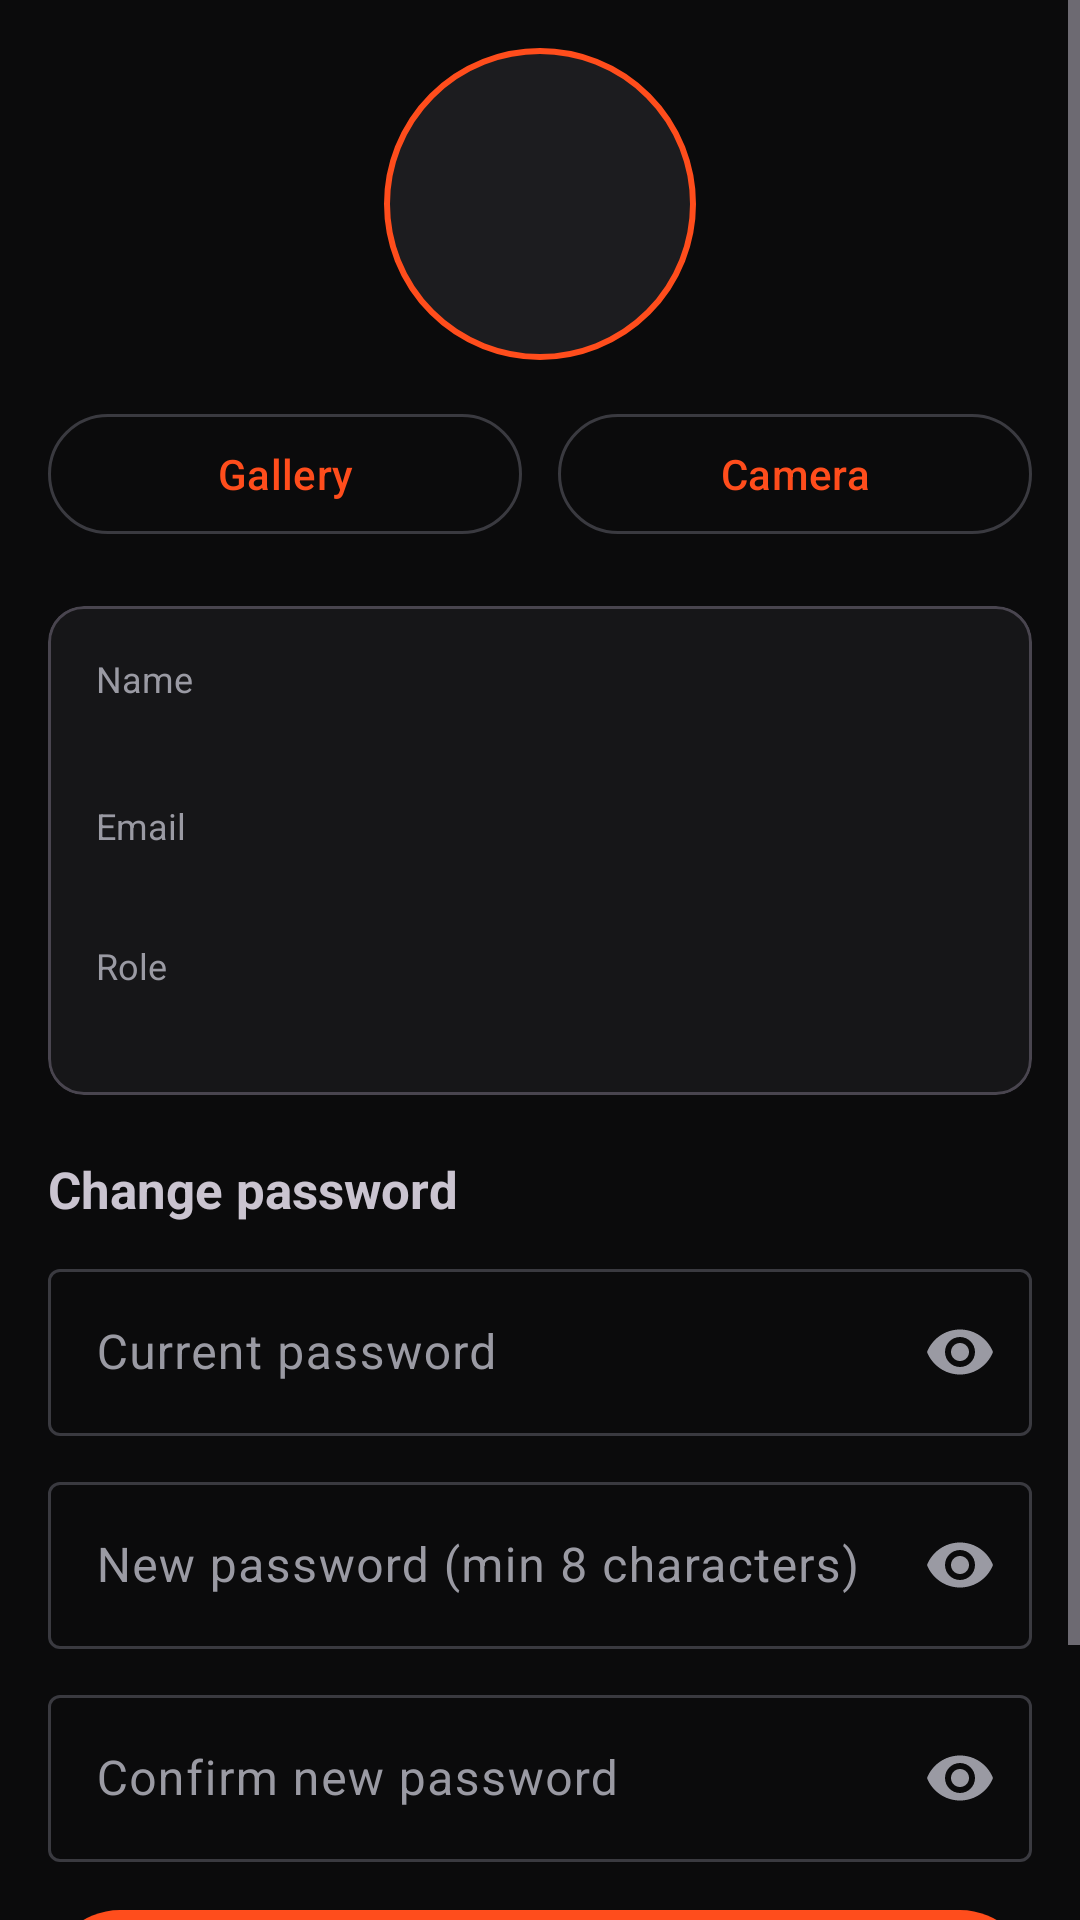

Layout XML and referenced resources for this Android screen:
<!-- AndroidManifest.xml: application theme Theme.BxoStock -->
<!-- res/layout/fragment_profile.xml -->
<?xml version="1.0" encoding="utf-8"?>
<ScrollView xmlns:android="http://schemas.android.com/apk/res/android"
    xmlns:app="http://schemas.android.com/apk/res-auto"
    android:layout_width="match_parent"
    android:layout_height="match_parent">

    <LinearLayout
        android:layout_width="match_parent"
        android:layout_height="wrap_content"
        android:orientation="vertical"
        android:padding="16dp">

        <LinearLayout
            android:layout_width="match_parent"
            android:layout_height="wrap_content"
            android:layout_marginBottom="20dp"
            android:gravity="center_horizontal"
            android:orientation="vertical">

            <FrameLayout
                android:layout_width="104dp"
                android:layout_height="104dp">
                <ImageView android:id="@+id/ivPhoto" android:layout_width="match_parent"
                    android:layout_height="match_parent" android:background="@drawable/bg_avatar"
                    android:contentDescription="Profile photo" android:scaleType="centerCrop" />
                <TextView android:id="@+id/tvInitial" android:layout_width="match_parent"
                    android:layout_height="match_parent" android:gravity="center"
                    android:textColor="?attr/colorPrimary" android:textSize="40sp"
                    android:textStyle="bold" />
            </FrameLayout>

            <LinearLayout android:layout_width="match_parent" android:layout_height="wrap_content"
                android:layout_marginTop="14dp" android:orientation="horizontal">
                <com.google.android.material.button.MaterialButton android:id="@+id/btnGallery"
                    style="@style/Widget.Material3.Button.OutlinedButton"
                    android:layout_width="0dp" android:layout_height="wrap_content"
                    android:layout_marginEnd="6dp" android:layout_weight="1" android:text="Gallery" />
                <com.google.android.material.button.MaterialButton android:id="@+id/btnCamera"
                    style="@style/Widget.Material3.Button.OutlinedButton"
                    android:layout_width="0dp" android:layout_height="wrap_content"
                    android:layout_marginStart="6dp" android:layout_weight="1" android:text="Camera" />
            </LinearLayout>

            <com.google.android.material.button.MaterialButton android:id="@+id/btnRemovePhoto"
                style="@style/Widget.Material3.Button.TextButton"
                android:layout_width="wrap_content" android:layout_height="wrap_content"
                android:text="Remove photo" android:textColor="#FF6B6B" android:visibility="gone" />

            <TextView android:id="@+id/tvPhotoMsg" android:layout_width="match_parent"
                android:layout_height="wrap_content" android:layout_marginTop="6dp"
                android:gravity="center" android:visibility="gone" />
        </LinearLayout>

        <com.google.android.material.card.MaterialCardView
            style="@style/Widget.Material3.CardView.Outlined"
            android:layout_width="match_parent"
            android:layout_height="wrap_content"
            app:cardBackgroundColor="?attr/colorSurface">
            <LinearLayout android:layout_width="match_parent" android:layout_height="wrap_content"
                android:orientation="vertical" android:padding="16dp">
                <TextView android:layout_width="wrap_content" android:layout_height="wrap_content"
                    android:text="Name" android:textColor="?attr/colorOnSurfaceVariant" android:textSize="12sp" />
                <TextView android:id="@+id/tvName" android:layout_width="wrap_content"
                    android:layout_height="wrap_content" android:textSize="17sp" android:textStyle="bold" />
                <TextView android:layout_width="wrap_content" android:layout_height="wrap_content"
                    android:layout_marginTop="10dp" android:text="Email"
                    android:textColor="?attr/colorOnSurfaceVariant" android:textSize="12sp" />
                <TextView android:id="@+id/tvEmail" android:layout_width="wrap_content"
                    android:layout_height="wrap_content" android:textSize="15sp" />
                <TextView android:layout_width="wrap_content" android:layout_height="wrap_content"
                    android:layout_marginTop="10dp" android:text="Role"
                    android:textColor="?attr/colorOnSurfaceVariant" android:textSize="12sp" />
                <TextView android:id="@+id/tvRole" android:layout_width="wrap_content"
                    android:layout_height="wrap_content" android:textColor="?attr/colorPrimary"
                    android:textStyle="bold" />
            </LinearLayout>
        </com.google.android.material.card.MaterialCardView>

        <TextView android:layout_width="wrap_content" android:layout_height="wrap_content"
            android:layout_marginTop="20dp" android:text="Change password"
            android:textSize="17sp" android:textStyle="bold" />

        <com.google.android.material.textfield.TextInputLayout
            style="@style/Widget.Material3.TextInputLayout.OutlinedBox"
            android:layout_width="match_parent" android:layout_height="wrap_content"
            android:layout_marginTop="10dp" android:hint="Current password"
            app:endIconMode="password_toggle">
            <com.google.android.material.textfield.TextInputEditText android:id="@+id/etCurrent"
                android:layout_width="match_parent" android:layout_height="wrap_content"
                android:inputType="textPassword" />
        </com.google.android.material.textfield.TextInputLayout>

        <com.google.android.material.textfield.TextInputLayout
            style="@style/Widget.Material3.TextInputLayout.OutlinedBox"
            android:layout_width="match_parent" android:layout_height="wrap_content"
            android:layout_marginTop="10dp" android:hint="New password (min 8 characters)"
            app:endIconMode="password_toggle">
            <com.google.android.material.textfield.TextInputEditText android:id="@+id/etNew"
                android:layout_width="match_parent" android:layout_height="wrap_content"
                android:inputType="textPassword" />
        </com.google.android.material.textfield.TextInputLayout>

        <com.google.android.material.textfield.TextInputLayout
            style="@style/Widget.Material3.TextInputLayout.OutlinedBox"
            android:layout_width="match_parent" android:layout_height="wrap_content"
            android:layout_marginTop="10dp" android:hint="Confirm new password"
            app:endIconMode="password_toggle">
            <com.google.android.material.textfield.TextInputEditText android:id="@+id/etConfirm"
                android:layout_width="match_parent" android:layout_height="wrap_content"
                android:inputType="textPassword" />
        </com.google.android.material.textfield.TextInputLayout>

        <TextView android:id="@+id/tvMessage" android:layout_width="match_parent"
            android:layout_height="wrap_content" android:layout_marginTop="10dp"
            android:visibility="gone" />

        <com.google.android.material.button.MaterialButton android:id="@+id/btnChange"
            android:layout_width="match_parent" android:layout_height="56dp"
            android:layout_marginTop="12dp" android:text="Change password" />

        <TextView android:layout_width="match_parent" android:layout_height="wrap_content"
            android:layout_marginTop="12dp"
            android:text="Passwords are stored hashed, so nobody, including an admin, can read them. An admin can only reset one."
            android:textColor="?attr/colorOnSurfaceVariant" android:textSize="12sp" />
    </LinearLayout>
</ScrollView>
<!-- resources referenced by this layout -->
<resources>
  <!-- drawable bg_avatar (drawable) -->
  <?xml version="1.0" encoding="utf-8"?>
  <shape xmlns:android="http://schemas.android.com/apk/res/android" android:shape="oval">
      <solid android:color="#1C1C1F" />
      <stroke android:width="2dp" android:color="#FF4D1C" />
  </shape>
  <style name="Theme.BxoStock" parent="Base.Theme.BxoStock" />
  <style name="Base.Theme.BxoStock" parent="Theme.Material3.Dark.NoActionBar">
          <item name="colorPrimary">#FF4D1C</item>
          <item name="colorOnPrimary">#FFFFFF</item>
          <item name="colorSecondaryContainer">#3A1306</item>
          <item name="colorOnSecondaryContainer">#FF8A63</item>
          <item name="android:colorBackground">#0B0B0C</item>
          <item name="colorSurface">#161618</item>
          <item name="colorOnSurface">#F2F2F2</item>
          <item name="colorOnSurfaceVariant">#9A9AA3</item>
          <item name="colorOutline">#3A3A40</item>
          <item name="android:statusBarColor">#0B0B0C</item>
          <item name="android:navigationBarColor">#161618</item>
      </style>
</resources>
